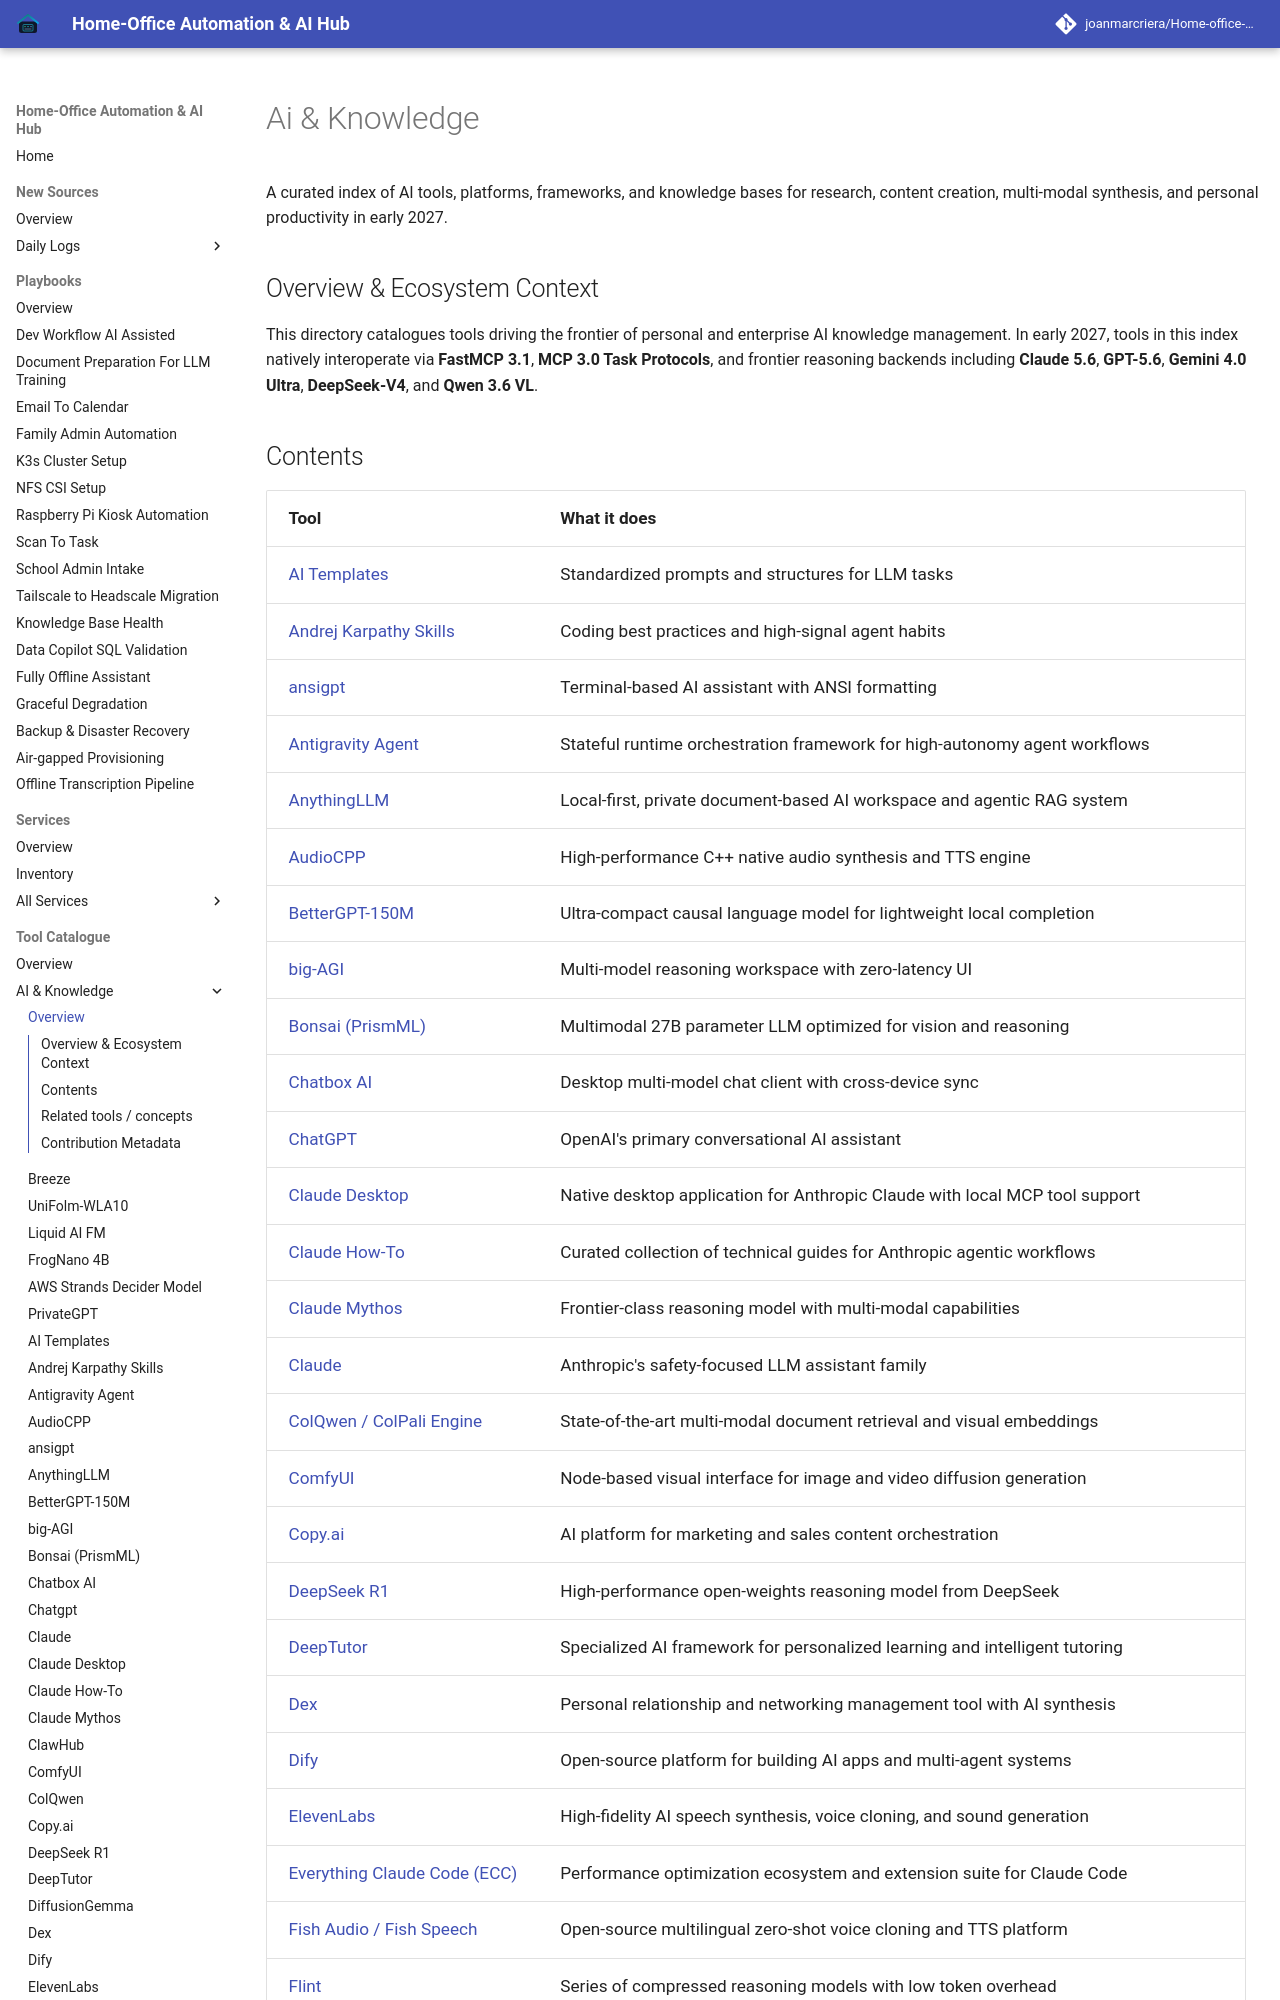

repository: joanmarcriera/Home-office-automations · page: tools/ai_knowledge/index.html · generator: mkdocs

# Ai & Knowledge

A curated index of AI tools, platforms, frameworks, and knowledge bases for research, content creation, multi-modal synthesis, and personal productivity in early 2027.

## Overview & Ecosystem Context

This directory catalogues tools driving the frontier of personal and enterprise AI knowledge management. In early 2027, tools in this index natively interoperate via **FastMCP 3.1**, **MCP 3.0 Task Protocols**, and frontier reasoning backends including **Claude 5.6**, **GPT-5.6**, **Gemini 4.0 Ultra**, **DeepSeek-V4**, and **Qwen 3.6 VL**.
